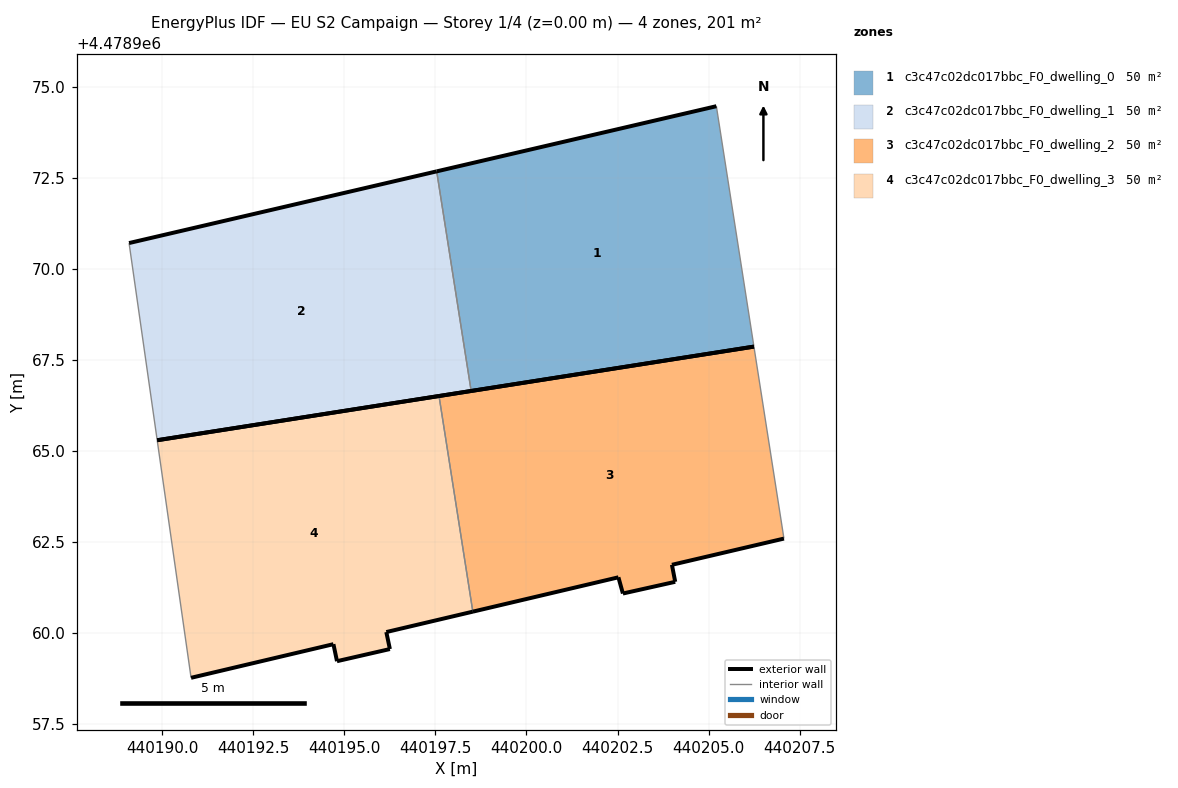
=== STOREY PLAN SPEC (per zone: floor XY polygon, exterior-wall plan segments, windows/doors) ===
zone 1: c3c47c02dc017bbc_F0_dwelling_0  (50.2 m²)
  floor: (440206.24, 4478967.86) (440205.21, 4478974.46) (440197.54, 4478972.67) (440198.48, 4478966.64)
  exterior wall: (440197.54, 4478972.67) – (440205.21, 4478974.46)  [7.9 m]
  exterior wall: (440206.24, 4478967.86) – (440198.48, 4478966.64)  [7.9 m]
  interior walls: 2
zone 2: c3c47c02dc017bbc_F0_dwelling_1  (50.2 m²)
  floor: (440198.48, 4478966.64) (440197.54, 4478972.67) (440189.09, 4478970.71) (440189.86, 4478965.29)
  exterior wall: (440189.09, 4478970.71) – (440197.54, 4478972.67)  [8.7 m]
  exterior wall: (440198.48, 4478966.64) – (440189.86, 4478965.29)  [8.7 m]
  interior walls: 2
zone 3: c3c47c02dc017bbc_F0_dwelling_2  (50.2 m²)
  floor: (440207.07, 4478962.59) (440206.24, 4478967.86) (440197.60, 4478966.51) (440198.53, 4478960.59) (440202.53, 4478961.53) (440202.65, 4478961.08) (440204.08, 4478961.41) (440203.99, 4478961.87)
  exterior wall: (440202.53, 4478961.53) – (440198.53, 4478960.59)  [4.1 m]
  exterior wall: (440197.60, 4478966.51) – (440206.24, 4478967.86)  [8.8 m]
  exterior wall: (440207.07, 4478962.59) – (440203.99, 4478961.87)  [3.2 m]
  exterior wall: (440203.99, 4478961.87) – (440204.08, 4478961.41)  [0.5 m]
  exterior wall: (440204.08, 4478961.41) – (440202.65, 4478961.08)  [1.5 m]
  exterior wall: (440202.65, 4478961.08) – (440202.53, 4478961.53)  [0.5 m]
  interior walls: 2
zone 4: c3c47c02dc017bbc_F0_dwelling_3  (50.2 m²)
  floor: (440198.53, 4478960.59) (440197.60, 4478966.51) (440189.86, 4478965.29) (440190.79, 4478958.77) (440194.70, 4478959.69) (440194.80, 4478959.23) (440196.25, 4478959.56) (440196.15, 4478960.03)
  exterior wall: (440196.25, 4478959.56) – (440194.80, 4478959.23)  [1.5 m]
  exterior wall: (440194.80, 4478959.23) – (440194.70, 4478959.69)  [0.5 m]
  exterior wall: (440194.70, 4478959.69) – (440190.79, 4478958.77)  [4.0 m]
  exterior wall: (440189.86, 4478965.29) – (440197.60, 4478966.51)  [7.8 m]
  exterior wall: (440198.53, 4478960.59) – (440196.15, 4478960.03)  [2.4 m]
  exterior wall: (440196.15, 4478960.03) – (440196.25, 4478959.56)  [0.5 m]
  interior walls: 2

=== DERIVED (storey summary) ===
Building: EU S2 Campaign
Storey: 1 of 4  (floor level z = 0.00 m)
Storey gross floor area: 200.9 m²
Zones on this storey: 4
  - c3c47c02dc017bbc_F0_dwelling_0: floor 50.2 m²; exterior wall 15.7 m (47.2 m²); WWR 0.0%
  - c3c47c02dc017bbc_F0_dwelling_1: floor 50.2 m²; exterior wall 17.4 m (52.2 m²); WWR 0.0%
  - c3c47c02dc017bbc_F0_dwelling_2: floor 50.2 m²; exterior wall 18.4 m (55.3 m²); WWR 0.0%
  - c3c47c02dc017bbc_F0_dwelling_3: floor 50.2 m²; exterior wall 16.7 m (50.2 m²); WWR 0.0%
Zone adjacency (shared interzone walls):
  - c3c47c02dc017bbc_F0_dwelling_0 ↔ c3c47c02dc017bbc_F0_dwelling_1
  - c3c47c02dc017bbc_F0_dwelling_2 ↔ c3c47c02dc017bbc_F0_dwelling_3